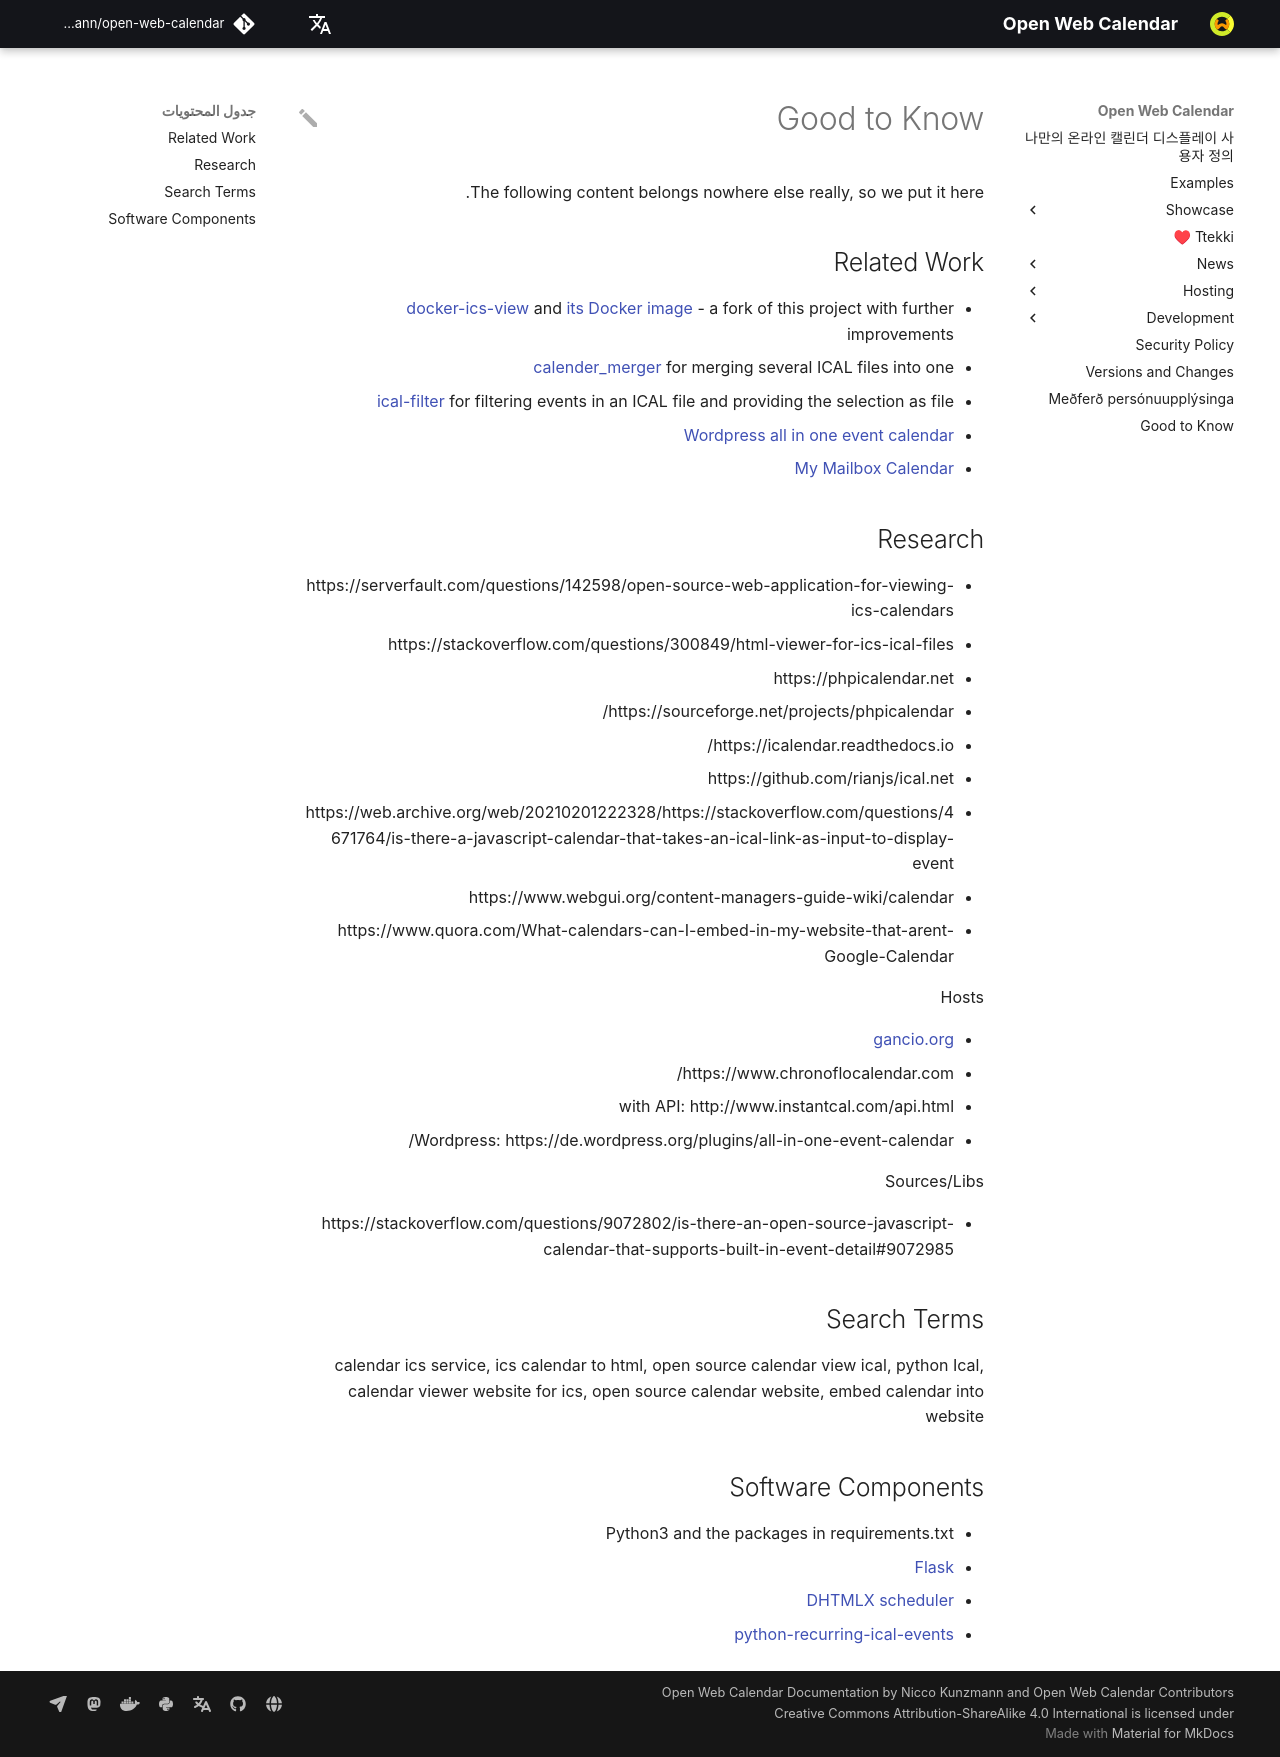

repository: niccokunzmann/open-web-calendar · page: ar/dunno/index.html · generator: mkdocs

---
# SPDX-FileCopyrightText: 2024 Nicco Kunzmann and Open Web Calendar Contributors <https://open-web-calendar.quelltext.eu/>
#
# SPDX-License-Identifier: CC-BY-SA-4.0

comments: true
description: "These are some interesting sections to consider."
---

# Good to Know

The following content belongs nowhere else really, so we put it here.

## Related Work

- [docker-ics-view](https://github.com/11notes/docker-ics-view) and [its Docker image](https://hub.docker.com/r/11notes/ics-view) - a fork of this project with further improvements
- [calender_merger](https://github.com/niccokunzmann/calender_merger) for merging several ICAL files into one
- [ical-filter](https://github.com/thoka/ical-filter) for filtering events in an ICAL file and providing the selection as file
- [Wordpress all in one event calendar](https://wordpress.org/plugins/all-in-one-event-calendar/)
- [My Mailbox Calendar](https://github.com/niccokunzmann/my-mailbox-calendar#readme)


## Research

- https://serverfault.com/questions/142598/open-source-web-application-for-viewing-ics-calendars
- https://stackoverflow.com/questions/300849/html-viewer-for-ics-ical-files
- https://phpicalendar.net
    - https://sourceforge.net/projects/phpicalendar/
- https://icalendar.readthedocs.io/
- https://github.com/rianjs/ical.net
- https://web.archive.org/web/20210201222328/https://stackoverflow.com/questions/4671764/is-there-a-javascript-calendar-that-takes-an-ical-link-as-input-to-display-event
- https://www.webgui.org/content-managers-guide-wiki/calendar
- https://www.quora.com/What-calendars-can-I-embed-in-my-website-that-arent-Google-Calendar

Hosts

- [gancio.org](https://gancio.org/)
- https://www.chronoflocalendar.com/
- with API: http://www.instantcal.com/api.html
- Wordpress: https://de.wordpress.org/plugins/all-in-one-event-calendar/

Sources/Libs

- https://stackoverflow.com/questions/9072802/is-there-an-open-source-javascript-calendar-that-supports-built-in-event-detail#9072985

## Search Terms

calendar ics service, ics calendar to html, open source calendar view ical,
python Ical, calendar viewer website for ics, open source calendar website,
embed calendar into website

## Software Components

- Python3 and the packages in requirements.txt
- [Flask](http://flask.pocoo.org/)
- [DHTMLX scheduler](https://docs.dhtmlx.com/scheduler/)
- [python-recurring-ical-events](https://github.com/niccokunzmann/python-recurring-ical-events)
